Run: headless pygame with SDL's dummy video driver; simulated clock (each Clock.tick advances the game by its frame time, no real sleeping); random seed 0; keys injected as events and as key.get_pressed() state; no mouse input.
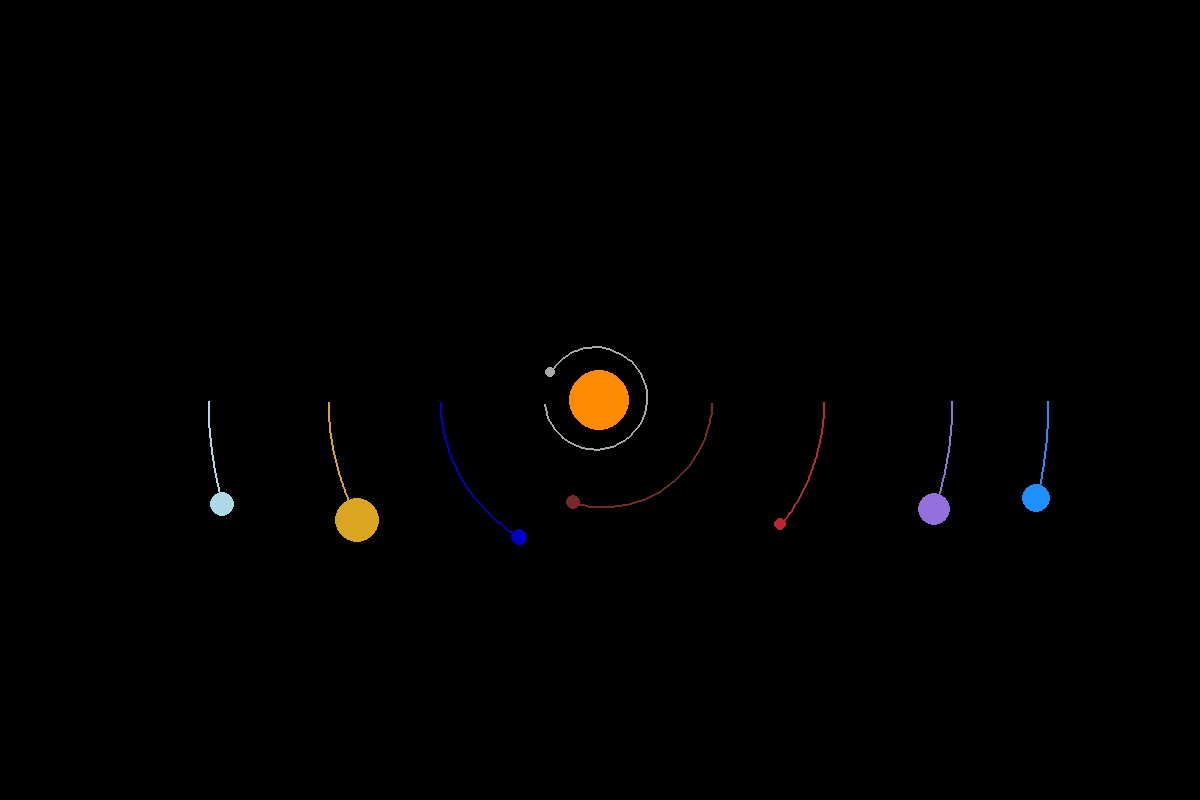
Frame 1 of 4 · flips 1–60 · no input
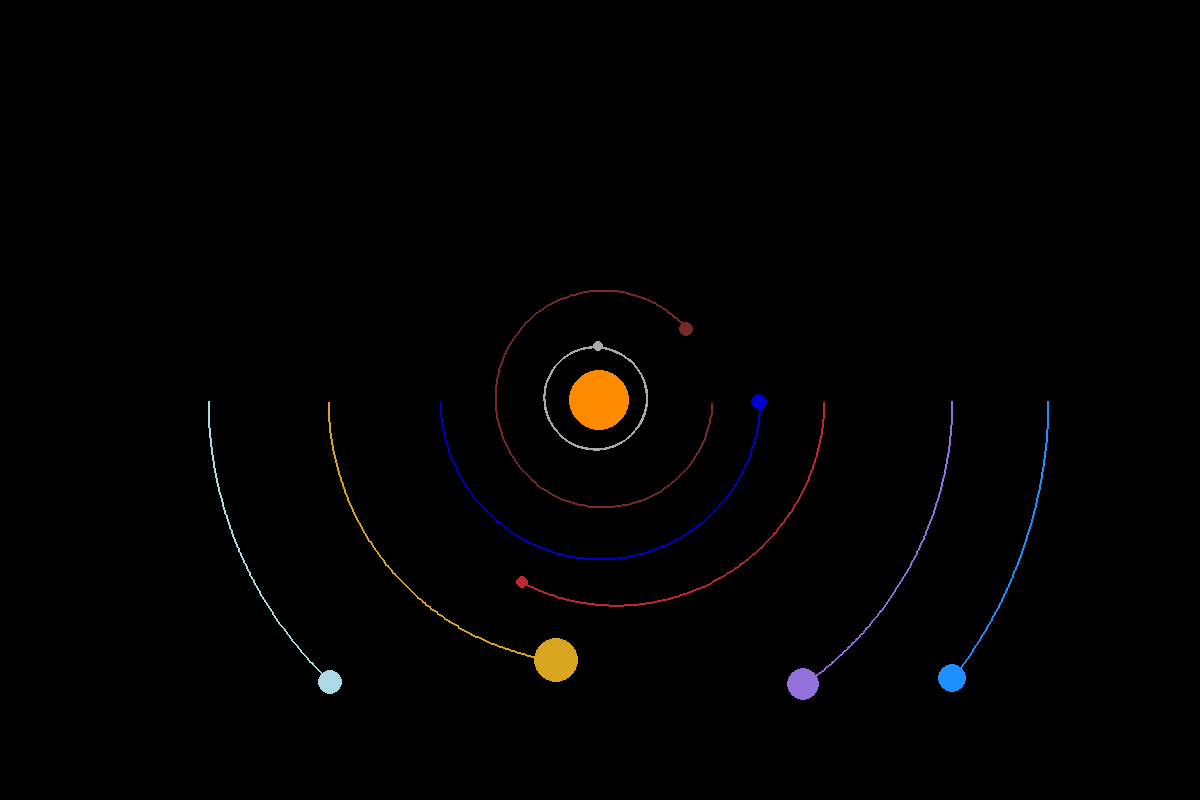
Frame 2 of 4 · flips 61–180 · tapped SPACE, RETURN · held RIGHT (→), D
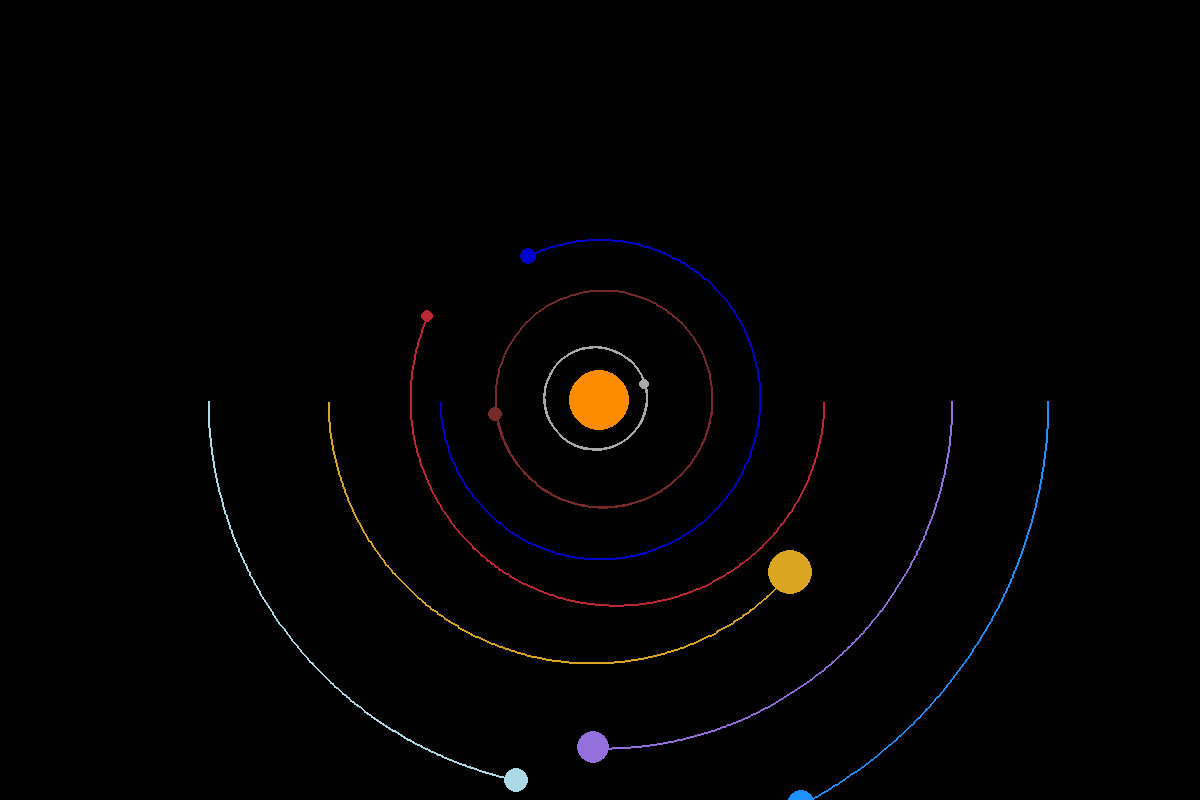
Frame 3 of 4 · flips 181–300 · held DOWN (↓), S
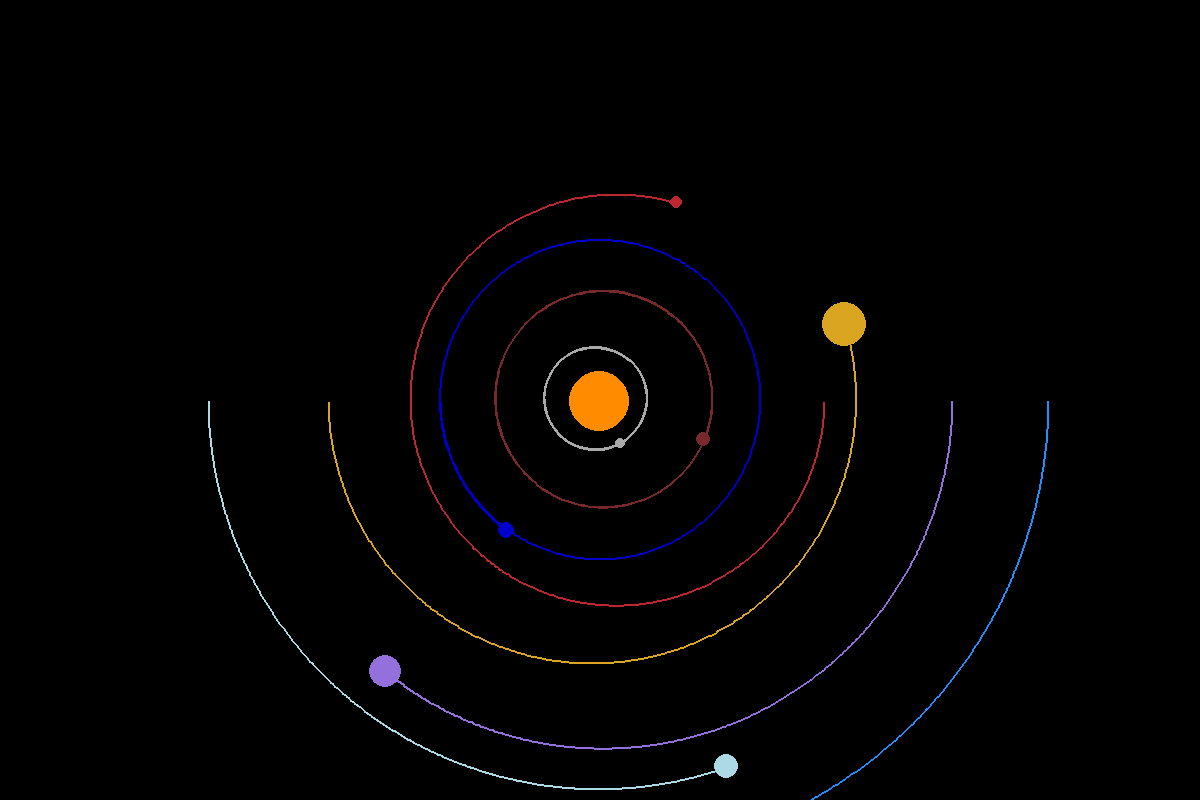
Frame 4 of 4 · flips 301–420 · held LEFT (←), A, UP (↑), W

The pygame program that drew these frames:

import pygame
import math

pygame.init()

Width, Height = 1200, 800
Bg_color = (0, 0, 0)

DARKORANGE = (255, 140, 0)
MEDIUMBLUE = (0, 0, 205)
DARKGRAY = (169, 169, 169)
BROWN = (120, 42, 42)
RED = (188, 39, 50)
GOLDENROD = (218, 165, 32)
MEDIUMPURPLE = (147, 112, 219)
LIGHTBLUE = (173, 216, 230)
DODGERBLUE = (30, 144, 255)

Window = pygame.display.set_mode((Width, Height))
pygame.display.set_caption("Solar system simulation")


class Planet:
    AU = 149.6e6 * 1000  # astronomical unit
    G = 6.67e-11
    SCALE = 160 / AU  # convert real scale to simulation scale
    TIMESTEP = 24*60*60  # 1 day

    def __init__(self, x, y, radius, color, mass):
        self.x = x
        self.y = y
        self.radius = radius
        self.color = color
        self.mass = mass

        self.x_velocity = 0
        self.y_velocity = 0

        self.sun = False
        self.distance_to_sun = 0
        self.orbit = []

    def draw(self, win):
        # use Width/2 and Height/2 to draw planets at the center of the screen
        x = self.x * self.SCALE + Width/2
        y = self.y * self.SCALE + Height/2

        # draw lines
        if len(self.orbit) > 2:
            updated_points = []
            for point in self.orbit:
                x, y = point
                x = x * self.SCALE + Width/2
                y = y * self.SCALE + Height/2
                updated_points.append((x, y))

            pygame.draw.lines(win, self.color, False, updated_points, 2)

        pygame.draw.circle(win, self.color, (x, y), self.radius)

    def attraction(self, other):
        distance_x = other.x - self.x
        distance_y = other.y - self.y
        distance = math.sqrt((distance_x ** 2) + (distance_y ** 2))

        # if other is the sun
        if other.sun:
            self.distance_to_sun = distance

        force = (self.G * self.mass * other.mass) / distance**2

        # break down force into x and y
        theta = math.atan2(distance_y, distance_x)
        force_x = math.cos(theta) * force
        force_y = math.sin(theta) * force
        return force_x, force_y

    def update_position(self, planets):
        totalForce_x = 0
        totalForce_y = 0

        # calculate all forces from other planets acting on this planet
        for planet in planets:
            # don't calculate the force you exert on yourself
            if self == planet:
                continue

            force_x, force_y = self.attraction(planet)
            totalForce_x += force_x
            totalForce_y += force_y

        # Physic ----> F = ma ----> a = F / m
        # increase velocity by acceleration * TIMESTEP
        self.x_velocity += (totalForce_x / self.mass) * self.TIMESTEP
        self.y_velocity += (totalForce_y / self.mass) * self.TIMESTEP

        # change position (x and y)
        self.x += self.x_velocity * self.TIMESTEP
        self.y += self.y_velocity * self.TIMESTEP
        self.orbit.append((self.x, self.y))


def main():
    run = True
    clock = pygame.time.Clock()

    # Create the sun
    sun = Planet(0, 0, 30, DARKORANGE, 1.9891 * 10**30)
    sun.sun = True

    # Create planets
    mercury = Planet(-0.35 * Planet.AU, 0, 5, DARKGRAY, 0.33 * 10**24)
    mercury.y_velocity = 47.9 * 1000

    venus = Planet(0.7 * Planet.AU, 0, 7, BROWN, 4.87 * 10**24)
    venus.y_velocity = 35 * 1000

    earth = Planet(-1 * Planet.AU, 0, 8, MEDIUMBLUE, 5.97 * 10**24)
    earth.y_velocity = 29.8 * 1000

    mars = Planet(1.4 * Planet.AU, 0, 6, RED, 0.64 * 10**24)
    mars.y_velocity = 24.1 * 1000

    jupiter = Planet(-1.7 * Planet.AU, 0, 22, GOLDENROD, 1.8986 * 10**27)
    jupiter.y_velocity = 22.5 * 1000

    saturn = Planet(2.2 * Planet.AU, 0, 16, MEDIUMPURPLE, 5.6846 * 10**26)
    saturn.y_velocity = 20 * 1000

    uranus = Planet(-2.45 * Planet.AU, 0, 12, LIGHTBLUE, 8.662 * 10**25)
    uranus.y_velocity = 19 * 1000

    neptune = Planet(2.8 * Planet.AU, 0, 14, DODGERBLUE, 1.0243 * 10**26)
    neptune.y_velocity = 18 * 1000


    solarSystem = [sun, mercury, venus, earth, mars, jupiter, saturn, uranus, neptune]

    while run:
        # Set framerate
        clock.tick(60)

        # Set Background color
        Window.fill(Bg_color)

        # Get event that are occurring in pygame
        for event in pygame.event.get():
            # If hit X button in the window
            if event.type == pygame.QUIT:
                run = False

        for planet in solarSystem:
            planet.update_position(solarSystem)
            planet.draw(Window)

        pygame.display.update()

    pygame.quit()


main()
